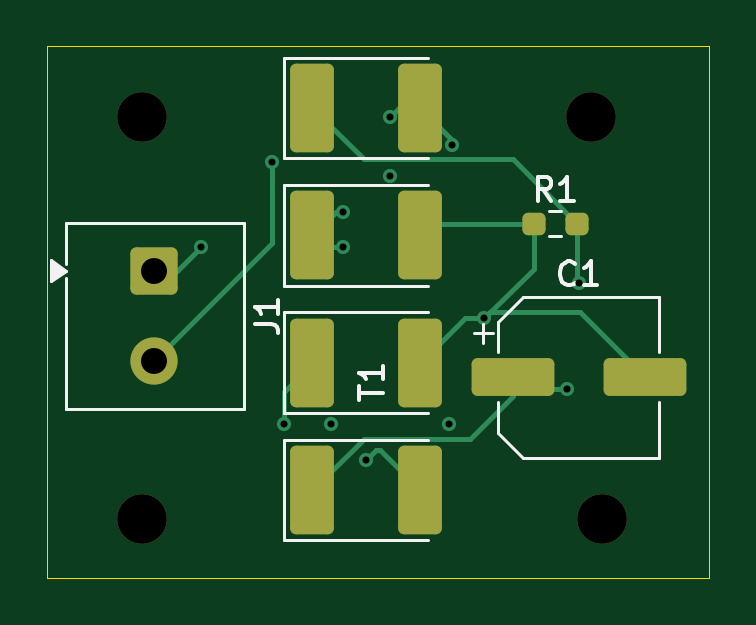
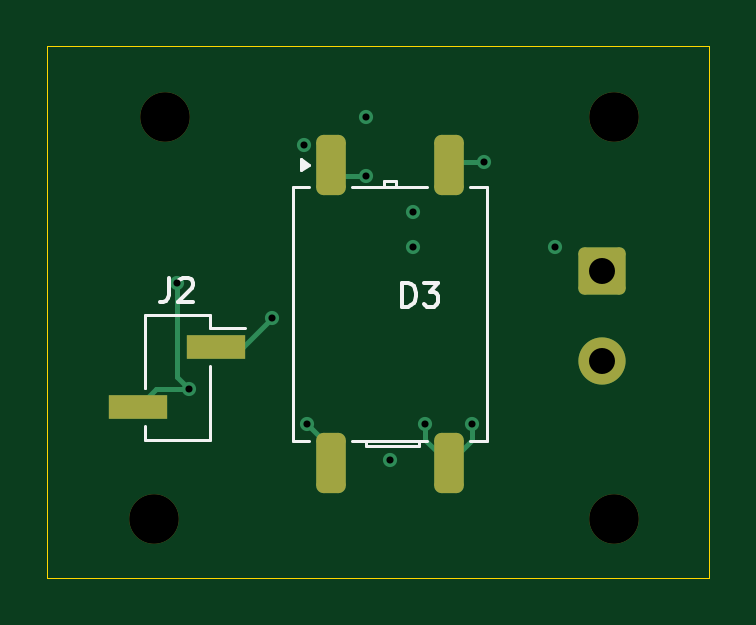
Circuit board: 13 layer files. Board 28.0 x 22.5 mm.
- bottom_copper: Bridge_Rectifier_with_filter-B_Cu.gbr (3564 bytes)
- bottom_mask: Bridge_Rectifier_with_filter-B_Mask.gbr (1746 bytes)
- paste: Bridge_Rectifier_with_filter-B_Paste.gbr (1345 bytes)
- bottom_silk: Bridge_Rectifier_with_filter-B_Silkscreen.gbr (3865 bytes)
- outline: Bridge_Rectifier_with_filter-Edge_Cuts.gbr (625 bytes)
- top_copper: Bridge_Rectifier_with_filter-F_Cu.gbr (5148 bytes)
- top_mask: Bridge_Rectifier_with_filter-F_Mask.gbr (2161 bytes)
- paste: Bridge_Rectifier_with_filter-F_Paste.gbr (1755 bytes)
- top_silk: Bridge_Rectifier_with_filter-F_Silkscreen.gbr (4906 bytes)
- inner_copper: Bridge_Rectifier_with_filter-In1_Cu.gbr (2286 bytes)
- inner_copper: Bridge_Rectifier_with_filter-In2_Cu.gbr (2132 bytes)
- drill: Bridge_Rectifier_with_filter-NPTH-drl.gbr (694 bytes)
- drill: Bridge_Rectifier_with_filter-PTH-drl.gbr (1017 bytes)

=== bottom_copper: Bridge_Rectifier_with_filter-B_Cu.gbr (3564 bytes, source withheld) ===
=== bottom_mask: Bridge_Rectifier_with_filter-B_Mask.gbr (1746 bytes, source withheld) ===
=== paste: Bridge_Rectifier_with_filter-B_Paste.gbr (1345 bytes, source withheld) ===
=== bottom_silk: Bridge_Rectifier_with_filter-B_Silkscreen.gbr ===
%TF.GenerationSoftware,KiCad,Pcbnew,10.0.5*%
%TF.CreationDate,2026-09-04T15:52:23+05:30*%
%TF.ProjectId,Bridge_Rectifier_with_filter,42726964-6765-45f5-9265-637469666965,rev?*%
%TF.SameCoordinates,Original*%
%TF.FileFunction,Legend,Bot*%
%TF.FilePolarity,Positive*%
%FSLAX46Y46*%
G04 Gerber Fmt 4.6, Leading zero omitted, Abs format (unit mm)*
G04 Created by KiCad (PCBNEW 10.0.5) date 2026-09-04 15:52:23*
%MOMM*%
%LPD*%
G01*
G04 APERTURE LIST*
%ADD10C,0.150000*%
%ADD11C,0.120000*%
G04 APERTURE END LIST*
D10*
X108471034Y-65514819D02*
X108471034Y-64514819D01*
X108471034Y-64514819D02*
X108232939Y-64514819D01*
X108232939Y-64514819D02*
X108090082Y-64562438D01*
X108090082Y-64562438D02*
X107994844Y-64657676D01*
X107994844Y-64657676D02*
X107947225Y-64752914D01*
X107947225Y-64752914D02*
X107899606Y-64943390D01*
X107899606Y-64943390D02*
X107899606Y-65086247D01*
X107899606Y-65086247D02*
X107947225Y-65276723D01*
X107947225Y-65276723D02*
X107994844Y-65371961D01*
X107994844Y-65371961D02*
X108090082Y-65467200D01*
X108090082Y-65467200D02*
X108232939Y-65514819D01*
X108232939Y-65514819D02*
X108471034Y-65514819D01*
X107566272Y-64514819D02*
X106947225Y-64514819D01*
X106947225Y-64514819D02*
X107280558Y-64895771D01*
X107280558Y-64895771D02*
X107137701Y-64895771D01*
X107137701Y-64895771D02*
X107042463Y-64943390D01*
X107042463Y-64943390D02*
X106994844Y-64991009D01*
X106994844Y-64991009D02*
X106947225Y-65086247D01*
X106947225Y-65086247D02*
X106947225Y-65324342D01*
X106947225Y-65324342D02*
X106994844Y-65419580D01*
X106994844Y-65419580D02*
X107042463Y-65467200D01*
X107042463Y-65467200D02*
X107137701Y-65514819D01*
X107137701Y-65514819D02*
X107423415Y-65514819D01*
X107423415Y-65514819D02*
X107518653Y-65467200D01*
X107518653Y-65467200D02*
X107566272Y-65419580D01*
X118333333Y-64304819D02*
X118333333Y-65019104D01*
X118333333Y-65019104D02*
X118380952Y-65161961D01*
X118380952Y-65161961D02*
X118476190Y-65257200D01*
X118476190Y-65257200D02*
X118619047Y-65304819D01*
X118619047Y-65304819D02*
X118714285Y-65304819D01*
X117904761Y-64400057D02*
X117857142Y-64352438D01*
X117857142Y-64352438D02*
X117761904Y-64304819D01*
X117761904Y-64304819D02*
X117523809Y-64304819D01*
X117523809Y-64304819D02*
X117428571Y-64352438D01*
X117428571Y-64352438D02*
X117380952Y-64400057D01*
X117380952Y-64400057D02*
X117333333Y-64495295D01*
X117333333Y-64495295D02*
X117333333Y-64590533D01*
X117333333Y-64590533D02*
X117380952Y-64733390D01*
X117380952Y-64733390D02*
X117952380Y-65304819D01*
X117952380Y-65304819D02*
X117333333Y-65304819D01*
%TO.C,T1*%
D11*
X104890000Y-60465000D02*
X105590000Y-60465000D01*
X104890000Y-71185000D02*
X104890000Y-60465000D01*
X105590000Y-71185000D02*
X104890000Y-71185000D01*
X107410000Y-60465000D02*
X110590000Y-60465000D01*
X107410000Y-71185000D02*
X110590000Y-71185000D01*
X107750000Y-71185000D02*
X107750000Y-71435000D01*
X107750000Y-71435000D02*
X110000000Y-71435000D01*
X108750000Y-60215000D02*
X109250000Y-60215000D01*
X108750000Y-60465000D02*
X108750000Y-60215000D01*
X109250000Y-60215000D02*
X109250000Y-60465000D01*
X110000000Y-71435000D02*
X110000000Y-71185000D01*
X112410000Y-71185000D02*
X113110000Y-71185000D01*
X113110000Y-60465000D02*
X112410000Y-60465000D01*
X113110000Y-71185000D02*
X113110000Y-60465000D01*
X112410000Y-59500400D02*
X112740000Y-59740400D01*
X112740000Y-59260400D01*
X112410000Y-59500400D01*
G36*
X112740000Y-59740400D02*
G01*
X112410000Y-59500400D01*
X112740000Y-59260400D01*
X112740000Y-59740400D01*
G37*
%TO.C,J2*%
X116620000Y-65850000D02*
X116620000Y-66420000D01*
X116620000Y-66420000D02*
X115150000Y-66420000D01*
X116620000Y-68040000D02*
X116620000Y-71150000D01*
X119380000Y-65850000D02*
X116620000Y-65850000D01*
X119380000Y-65850000D02*
X119380000Y-68960000D01*
X119380000Y-66420000D02*
X119380000Y-68960000D01*
X119380000Y-70580000D02*
X119380000Y-71150000D01*
X119380000Y-71150000D02*
X116620000Y-71150000D01*
%TD*%
M02*

=== outline: Bridge_Rectifier_with_filter-Edge_Cuts.gbr ===
%TF.GenerationSoftware,KiCad,Pcbnew,10.0.5*%
%TF.CreationDate,2026-09-04T15:52:23+05:30*%
%TF.ProjectId,Bridge_Rectifier_with_filter,42726964-6765-45f5-9265-637469666965,rev?*%
%TF.SameCoordinates,Original*%
%TF.FileFunction,Profile,NP*%
%FSLAX46Y46*%
G04 Gerber Fmt 4.6, Leading zero omitted, Abs format (unit mm)*
G04 Created by KiCad (PCBNEW 10.0.5) date 2026-09-04 15:52:23*
%MOMM*%
%LPD*%
G01*
G04 APERTURE LIST*
%TA.AperFunction,Profile*%
%ADD10C,0.050000*%
%TD*%
G04 APERTURE END LIST*
D10*
X95500000Y-54500000D02*
X123500000Y-54500000D01*
X123500000Y-77000000D01*
X95500000Y-77000000D01*
X95500000Y-54500000D01*
M02*

=== top_copper: Bridge_Rectifier_with_filter-F_Cu.gbr ===
%TF.GenerationSoftware,KiCad,Pcbnew,10.0.5*%
%TF.CreationDate,2026-09-04T15:52:23+05:30*%
%TF.ProjectId,Bridge_Rectifier_with_filter,42726964-6765-45f5-9265-637469666965,rev?*%
%TF.SameCoordinates,Original*%
%TF.FileFunction,Copper,L1,Top*%
%TF.FilePolarity,Positive*%
%FSLAX46Y46*%
G04 Gerber Fmt 4.6, Leading zero omitted, Abs format (unit mm)*
G04 Created by KiCad (PCBNEW 10.0.5) date 2026-09-04 15:52:23*
%MOMM*%
%LPD*%
G01*
G04 APERTURE LIST*
G04 Aperture macros list*
%AMRoundRect*
0 Rectangle with rounded corners*
0 $1 Rounding radius*
0 $2 $3 $4 $5 $6 $7 $8 $9 X,Y pos of 4 corners*
0 Add a 4 corners polygon primitive as box body*
4,1,4,$2,$3,$4,$5,$6,$7,$8,$9,$2,$3,0*
0 Add four circle primitives for the rounded corners*
1,1,$1+$1,$2,$3*
1,1,$1+$1,$4,$5*
1,1,$1+$1,$6,$7*
1,1,$1+$1,$8,$9*
0 Add four rect primitives between the rounded corners*
20,1,$1+$1,$2,$3,$4,$5,0*
20,1,$1+$1,$4,$5,$6,$7,0*
20,1,$1+$1,$6,$7,$8,$9,0*
20,1,$1+$1,$8,$9,$2,$3,0*%
G04 Aperture macros list end*
%TA.AperFunction,SMDPad,CuDef*%
%ADD10RoundRect,0.250000X-0.675000X-1.625000X0.675000X-1.625000X0.675000X1.625000X-0.675000X1.625000X0*%
%TD*%
%TA.AperFunction,SMDPad,CuDef*%
%ADD11RoundRect,0.237500X-0.250000X-0.237500X0.250000X-0.237500X0.250000X0.237500X-0.250000X0.237500X0*%
%TD*%
%TA.AperFunction,ComponentPad*%
%ADD12RoundRect,0.250000X-0.750000X0.750000X-0.750000X-0.750000X0.750000X-0.750000X0.750000X0.750000X0*%
%TD*%
%TA.AperFunction,ComponentPad*%
%ADD13C,2.000000*%
%TD*%
%TA.AperFunction,SMDPad,CuDef*%
%ADD14RoundRect,0.250000X-1.500000X-0.550000X1.500000X-0.550000X1.500000X0.550000X-1.500000X0.550000X0*%
%TD*%
%TA.AperFunction,ViaPad*%
%ADD15C,0.600000*%
%TD*%
%TA.AperFunction,Conductor*%
%ADD16C,0.200000*%
%TD*%
G04 APERTURE END LIST*
D10*
%TO.P,D1,1,K_1*%
%TO.N,Net-(D1-K)*%
X106725000Y-57110000D03*
%TO.P,D1,2,A_2*%
%TO.N,Net-(D1-A)*%
X111275000Y-57110000D03*
%TD*%
%TO.P,D4,1,K_1*%
%TO.N,Net-(D1-K)*%
X106725000Y-73280000D03*
%TO.P,D4,2,A_2*%
%TO.N,Net-(D3-K)*%
X111275000Y-73280000D03*
%TD*%
D11*
%TO.P,R1,1*%
%TO.N,Net-(D2-A)*%
X116087500Y-62000000D03*
%TO.P,R1,2*%
%TO.N,Net-(D1-K)*%
X117912500Y-62000000D03*
%TD*%
D12*
%TO.P,J1,1,Pin_1_1*%
%TO.N,Net-(J1-Pin_1)*%
X100000000Y-64000000D03*
D13*
%TO.P,J1,2,Pin_2_2*%
%TO.N,Net-(J1-Pin_2)*%
X100000000Y-67810000D03*
%TD*%
D10*
%TO.P,D2,1,K_1*%
%TO.N,Net-(D1-A)*%
X106725000Y-62500000D03*
%TO.P,D2,2,A_2*%
%TO.N,Net-(D2-A)*%
X111275000Y-62500000D03*
%TD*%
%TO.P,D3,1,K_1*%
%TO.N,Net-(D3-K)*%
X106725000Y-67890000D03*
%TO.P,D3,2,A_2*%
%TO.N,Net-(D2-A)*%
X111275000Y-67890000D03*
%TD*%
D14*
%TO.P,C1,1*%
%TO.N,Net-(D1-K)*%
X115200000Y-68500000D03*
%TO.P,C1,2*%
%TO.N,Net-(D2-A)*%
X120800000Y-68500000D03*
%TD*%
D15*
%TO.N,Net-(D1-K)*%
X118000000Y-64500000D03*
X117500000Y-69000000D03*
%TO.N,Net-(D2-A)*%
X114000000Y-66000000D03*
%TO.N,Net-(D1-A)*%
X112625000Y-58685000D03*
X112500000Y-70500000D03*
X110000000Y-57500000D03*
X108000000Y-63000000D03*
X108000000Y-61500000D03*
%TO.N,Net-(D3-K)*%
X105500000Y-70500000D03*
X109000000Y-72000000D03*
X107500000Y-70500000D03*
%TO.N,Net-(J1-Pin_1)*%
X102000000Y-63000000D03*
X110000000Y-60000000D03*
%TO.N,Net-(J1-Pin_2)*%
X105000000Y-59400000D03*
%TD*%
%TO.N,Net-(D1-K)*%
D16*
X117912500Y-64412500D02*
X118000000Y-64500000D01*
X115197500Y-59285000D02*
X117912500Y-62000000D01*
X108905000Y-71100000D02*
X113400000Y-71100000D01*
X108900000Y-59285000D02*
X115197500Y-59285000D01*
X117500000Y-69000000D02*
X115700000Y-69000000D01*
X117912500Y-62000000D02*
X117912500Y-64412500D01*
X115200000Y-69300000D02*
X115200000Y-68500000D01*
X115700000Y-69000000D02*
X115200000Y-68500000D01*
X113400000Y-71100000D02*
X115200000Y-69300000D01*
X106725000Y-73280000D02*
X108905000Y-71100000D01*
X106725000Y-57110000D02*
X108900000Y-59285000D01*
%TO.N,Net-(D2-A)*%
X114250000Y-65750000D02*
X118050000Y-65750000D01*
X114000000Y-66000000D02*
X114250000Y-65750000D01*
X118050000Y-65750000D02*
X120800000Y-68500000D01*
X116087500Y-62000000D02*
X116087500Y-63912500D01*
X113165000Y-66000000D02*
X111275000Y-67890000D01*
X111775000Y-62000000D02*
X111275000Y-62500000D01*
X116087500Y-62000000D02*
X111775000Y-62000000D01*
X116087500Y-63912500D02*
X114000000Y-66000000D01*
X114000000Y-66000000D02*
X113165000Y-66000000D01*
%TO.N,Net-(D1-A)*%
X108000000Y-61500000D02*
X107725000Y-61500000D01*
X110390000Y-57110000D02*
X110000000Y-57500000D01*
X107725000Y-61500000D02*
X106725000Y-62500000D01*
X107225000Y-63000000D02*
X106725000Y-62500000D01*
X112625000Y-58460000D02*
X111275000Y-57110000D01*
X112625000Y-58685000D02*
X112625000Y-58460000D01*
X111275000Y-57110000D02*
X110390000Y-57110000D01*
X108000000Y-63000000D02*
X107225000Y-63000000D01*
%TO.N,Net-(D3-K)*%
X109429314Y-71570686D02*
X109000000Y-72000000D01*
X109565686Y-71570686D02*
X109429314Y-71570686D01*
X111275000Y-73280000D02*
X109565686Y-71570686D01*
X105500000Y-70500000D02*
X105500000Y-69115000D01*
X105500000Y-69115000D02*
X106725000Y-67890000D01*
%TO.N,Net-(J1-Pin_1)*%
X101000000Y-64000000D02*
X102000000Y-63000000D01*
X100000000Y-64000000D02*
X101000000Y-64000000D01*
%TO.N,Net-(J1-Pin_2)*%
X105000000Y-62810000D02*
X105000000Y-59400000D01*
X100000000Y-67810000D02*
X105000000Y-62810000D01*
%TD*%
M02*

=== top_mask: Bridge_Rectifier_with_filter-F_Mask.gbr (2161 bytes, source withheld) ===
=== paste: Bridge_Rectifier_with_filter-F_Paste.gbr (1755 bytes, source withheld) ===
=== top_silk: Bridge_Rectifier_with_filter-F_Silkscreen.gbr ===
%TF.GenerationSoftware,KiCad,Pcbnew,10.0.5*%
%TF.CreationDate,2026-09-04T15:52:23+05:30*%
%TF.ProjectId,Bridge_Rectifier_with_filter,42726964-6765-45f5-9265-637469666965,rev?*%
%TF.SameCoordinates,Original*%
%TF.FileFunction,Legend,Top*%
%TF.FilePolarity,Positive*%
%FSLAX46Y46*%
G04 Gerber Fmt 4.6, Leading zero omitted, Abs format (unit mm)*
G04 Created by KiCad (PCBNEW 10.0.5) date 2026-09-04 15:52:23*
%MOMM*%
%LPD*%
G01*
G04 APERTURE LIST*
%ADD10C,0.150000*%
%ADD11C,0.120000*%
G04 APERTURE END LIST*
D10*
X116833333Y-61024819D02*
X116500000Y-60548628D01*
X116261905Y-61024819D02*
X116261905Y-60024819D01*
X116261905Y-60024819D02*
X116642857Y-60024819D01*
X116642857Y-60024819D02*
X116738095Y-60072438D01*
X116738095Y-60072438D02*
X116785714Y-60120057D01*
X116785714Y-60120057D02*
X116833333Y-60215295D01*
X116833333Y-60215295D02*
X116833333Y-60358152D01*
X116833333Y-60358152D02*
X116785714Y-60453390D01*
X116785714Y-60453390D02*
X116738095Y-60501009D01*
X116738095Y-60501009D02*
X116642857Y-60548628D01*
X116642857Y-60548628D02*
X116261905Y-60548628D01*
X117785714Y-61024819D02*
X117214286Y-61024819D01*
X117500000Y-61024819D02*
X117500000Y-60024819D01*
X117500000Y-60024819D02*
X117404762Y-60167676D01*
X117404762Y-60167676D02*
X117309524Y-60262914D01*
X117309524Y-60262914D02*
X117214286Y-60310533D01*
X104274819Y-66238333D02*
X104989104Y-66238333D01*
X104989104Y-66238333D02*
X105131961Y-66285952D01*
X105131961Y-66285952D02*
X105227200Y-66381190D01*
X105227200Y-66381190D02*
X105274819Y-66524047D01*
X105274819Y-66524047D02*
X105274819Y-66619285D01*
X105274819Y-65238333D02*
X105274819Y-65809761D01*
X105274819Y-65524047D02*
X104274819Y-65524047D01*
X104274819Y-65524047D02*
X104417676Y-65619285D01*
X104417676Y-65619285D02*
X104512914Y-65714523D01*
X104512914Y-65714523D02*
X104560533Y-65809761D01*
X117833333Y-64509580D02*
X117785714Y-64557200D01*
X117785714Y-64557200D02*
X117642857Y-64604819D01*
X117642857Y-64604819D02*
X117547619Y-64604819D01*
X117547619Y-64604819D02*
X117404762Y-64557200D01*
X117404762Y-64557200D02*
X117309524Y-64461961D01*
X117309524Y-64461961D02*
X117261905Y-64366723D01*
X117261905Y-64366723D02*
X117214286Y-64176247D01*
X117214286Y-64176247D02*
X117214286Y-64033390D01*
X117214286Y-64033390D02*
X117261905Y-63842914D01*
X117261905Y-63842914D02*
X117309524Y-63747676D01*
X117309524Y-63747676D02*
X117404762Y-63652438D01*
X117404762Y-63652438D02*
X117547619Y-63604819D01*
X117547619Y-63604819D02*
X117642857Y-63604819D01*
X117642857Y-63604819D02*
X117785714Y-63652438D01*
X117785714Y-63652438D02*
X117833333Y-63700057D01*
X118785714Y-64604819D02*
X118214286Y-64604819D01*
X118500000Y-64604819D02*
X118500000Y-63604819D01*
X118500000Y-63604819D02*
X118404762Y-63747676D01*
X118404762Y-63747676D02*
X118309524Y-63842914D01*
X118309524Y-63842914D02*
X118214286Y-63890533D01*
X108707759Y-69457731D02*
X108707759Y-68886303D01*
X109707759Y-69172017D02*
X108707759Y-69172017D01*
X109707759Y-68029160D02*
X109707759Y-68600588D01*
X109707759Y-68314874D02*
X108707759Y-68314874D01*
X108707759Y-68314874D02*
X108850616Y-68410112D01*
X108850616Y-68410112D02*
X108945854Y-68505350D01*
X108945854Y-68505350D02*
X108993473Y-68600588D01*
%TO.C,D1*%
D11*
X105540000Y-54975000D02*
X105540000Y-59245000D01*
X105540000Y-59245000D02*
X111600000Y-59245000D01*
X111600000Y-54975000D02*
X105540000Y-54975000D01*
%TO.C,D4*%
X105540000Y-71145000D02*
X105540000Y-75415000D01*
X105540000Y-75415000D02*
X111600000Y-75415000D01*
X111600000Y-71145000D02*
X105540000Y-71145000D01*
%TO.C,R1*%
X116745276Y-61477500D02*
X117254724Y-61477500D01*
X116745276Y-62522500D02*
X117254724Y-62522500D01*
%TO.C,J1*%
X96280000Y-61980000D02*
X103820000Y-61980000D01*
X96280000Y-63700000D02*
X96280000Y-61980000D01*
X96280000Y-69830000D02*
X96280000Y-64300000D01*
X103820000Y-61980000D02*
X103820000Y-69830000D01*
X103820000Y-69830000D02*
X96280000Y-69830000D01*
X96280000Y-64000000D02*
X95670000Y-64440000D01*
X95670000Y-63560000D01*
X96280000Y-64000000D01*
G36*
X96280000Y-64000000D02*
G01*
X95670000Y-64440000D01*
X95670000Y-63560000D01*
X96280000Y-64000000D01*
G37*
%TO.C,D2*%
X105540000Y-60365000D02*
X105540000Y-64635000D01*
X105540000Y-64635000D02*
X111600000Y-64635000D01*
X111600000Y-60365000D02*
X105540000Y-60365000D01*
%TO.C,D3*%
X105540000Y-65755000D02*
X105540000Y-70025000D01*
X105540000Y-70025000D02*
X111600000Y-70025000D01*
X111600000Y-65755000D02*
X105540000Y-65755000D01*
%TO.C,C1*%
X113562500Y-66652500D02*
X114350000Y-66652500D01*
X113956250Y-66258750D02*
X113956250Y-67046250D01*
X114590000Y-66154437D02*
X114590000Y-67440000D01*
X114590000Y-66154437D02*
X115654437Y-65090000D01*
X114590000Y-70845563D02*
X114590000Y-69560000D01*
X114590000Y-70845563D02*
X115654437Y-71910000D01*
X115654437Y-65090000D02*
X121410000Y-65090000D01*
X115654437Y-71910000D02*
X121410000Y-71910000D01*
X121410000Y-65090000D02*
X121410000Y-67440000D01*
X121410000Y-71910000D02*
X121410000Y-69560000D01*
%TD*%
M02*

=== inner_copper: Bridge_Rectifier_with_filter-In1_Cu.gbr (2286 bytes, source withheld) ===
=== inner_copper: Bridge_Rectifier_with_filter-In2_Cu.gbr (2132 bytes, source withheld) ===
=== drill: Bridge_Rectifier_with_filter-NPTH-drl.gbr ===
%TF.GenerationSoftware,KiCad,Pcbnew,10.0.5*%
%TF.CreationDate,2026-09-04T15:52:27+05:30*%
%TF.ProjectId,Bridge_Rectifier_with_filter,42726964-6765-45f5-9265-637469666965,rev?*%
%TF.SameCoordinates,Original*%
%TF.FileFunction,NonPlated,1,4,NPTH,Drill*%
%TF.FilePolarity,Positive*%
%FSLAX46Y46*%
G04 Gerber Fmt 4.6, Leading zero omitted, Abs format (unit mm)*
G04 Created by KiCad (PCBNEW 10.0.5) date 2026-09-04 15:52:27*
%MOMM*%
%LPD*%
G01*
G04 APERTURE LIST*
%TA.AperFunction,ComponentDrill*%
%ADD10C,2.100000*%
%TD*%
G04 APERTURE END LIST*
D10*
%TO.C,H1*%
X99500000Y-57500000D03*
%TO.C,H2*%
X99500000Y-74500000D03*
%TO.C,H3*%
X118500000Y-57500000D03*
%TO.C,H4*%
X119000000Y-74500000D03*
M02*

=== drill: Bridge_Rectifier_with_filter-PTH-drl.gbr ===
%TF.GenerationSoftware,KiCad,Pcbnew,10.0.5*%
%TF.CreationDate,2026-09-04T15:52:27+05:30*%
%TF.ProjectId,Bridge_Rectifier_with_filter,42726964-6765-45f5-9265-637469666965,rev?*%
%TF.SameCoordinates,Original*%
%TF.FileFunction,Plated,1,4,PTH,Drill*%
%TF.FilePolarity,Positive*%
%FSLAX46Y46*%
G04 Gerber Fmt 4.6, Leading zero omitted, Abs format (unit mm)*
G04 Created by KiCad (PCBNEW 10.0.5) date 2026-09-04 15:52:27*
%MOMM*%
%LPD*%
G01*
G04 APERTURE LIST*
%TA.AperFunction,ViaDrill*%
%ADD10C,0.300000*%
%TD*%
%TA.AperFunction,ComponentDrill*%
%ADD11C,1.100000*%
%TD*%
G04 APERTURE END LIST*
D10*
X102000000Y-63000000D03*
X105000000Y-59400000D03*
X105500000Y-70500000D03*
X107500000Y-70500000D03*
X108000000Y-61500000D03*
X108000000Y-63000000D03*
X109000000Y-72000000D03*
X110000000Y-57500000D03*
X110000000Y-60000000D03*
X112500000Y-70500000D03*
X112625000Y-58685000D03*
X114000000Y-66000000D03*
X117500000Y-69000000D03*
X118000000Y-64500000D03*
D11*
%TO.C,J1*%
X100000000Y-64000000D03*
X100000000Y-67810000D03*
M02*
